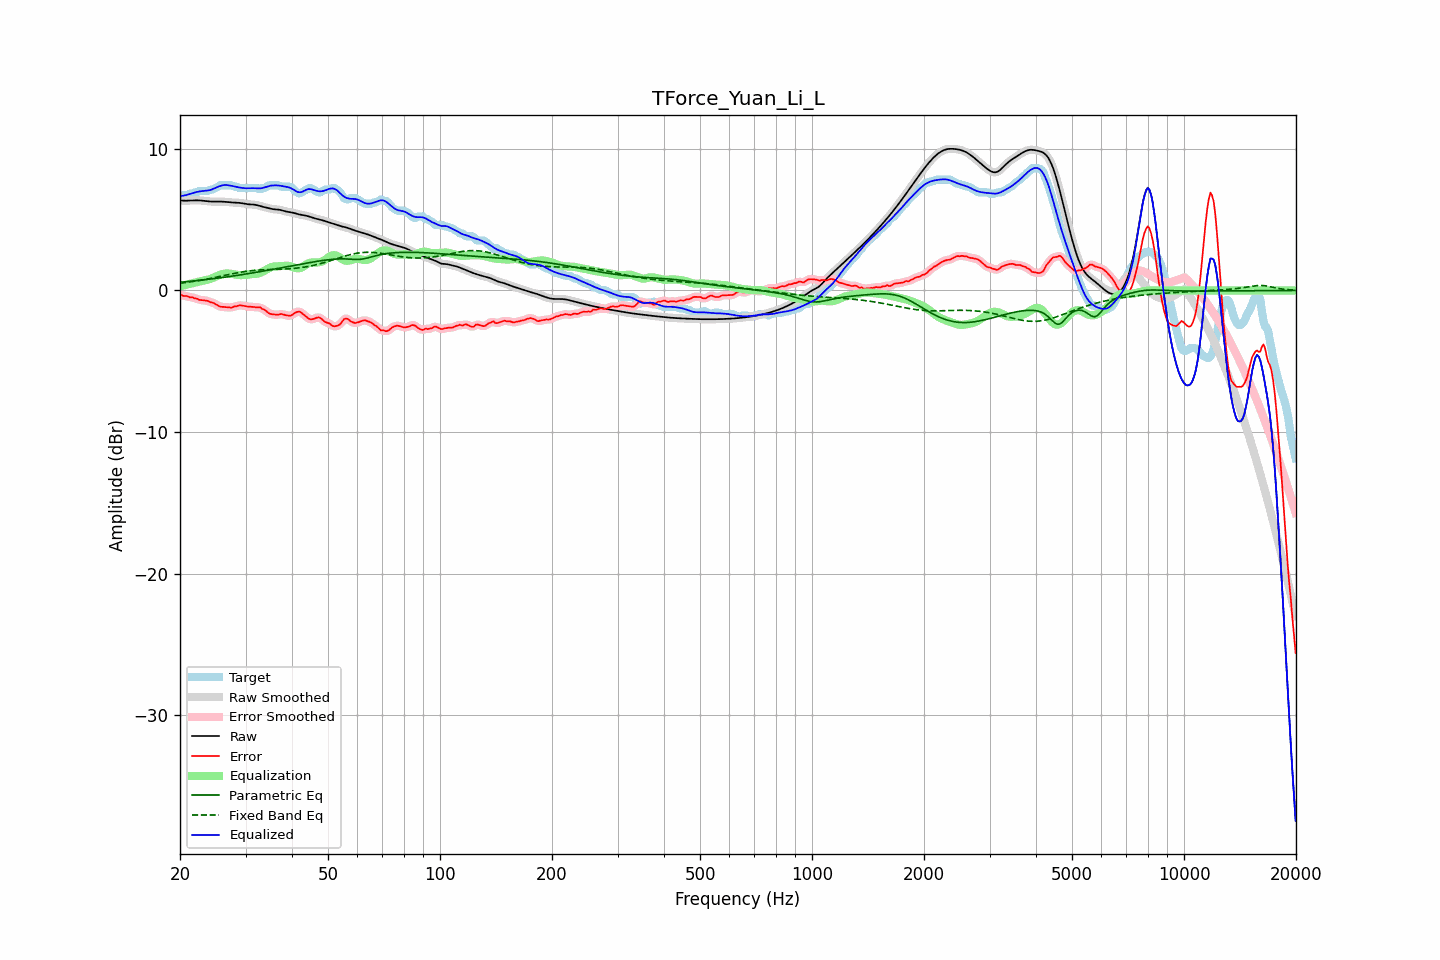

Source data for this figure (header and first rows):
frequency, raw, error, smoothed, error_smoothed, equalization, parametric_eq, fixed_band_eq, equalized_raw, equalized_smoothed, target
20.00, 6.36, -0.27, 6.36, -0.28, 0.30, 0.58, 0.51, 6.66, 6.66, 6.63
20.20, 6.35, -0.33, 6.35, -0.32, 0.32, 0.59, 0.52, 6.68, 6.68, 6.68
20.40, 6.35, -0.39, 6.35, -0.36, 0.35, 0.60, 0.53, 6.70, 6.70, 6.73
20.61, 6.34, -0.39, 6.34, -0.39, 0.38, 0.61, 0.55, 6.72, 6.72, 6.73
20.81, 6.34, -0.39, 6.34, -0.41, 0.40, 0.62, 0.57, 6.75, 6.75, 6.73
21.02, 6.35, -0.43, 6.35, -0.43, 0.43, 0.63, 0.58, 6.78, 6.78, 6.77
21.23, 6.35, -0.48, 6.35, -0.45, 0.46, 0.64, 0.60, 6.81, 6.81, 6.83
21.44, 6.36, -0.48, 6.36, -0.49, 0.49, 0.65, 0.61, 6.84, 6.84, 6.83
21.66, 6.36, -0.49, 6.36, -0.51, 0.52, 0.67, 0.63, 6.88, 6.88, 6.85
21.87, 6.37, -0.56, 6.37, -0.53, 0.55, 0.68, 0.65, 6.92, 6.92, 6.92
22.09, 6.37, -0.56, 6.37, -0.57, 0.58, 0.69, 0.67, 6.95, 6.95, 6.93
22.31, 6.37, -0.60, 6.37, -0.62, 0.61, 0.70, 0.69, 6.97, 6.97, 6.97
22.54, 6.36, -0.67, 6.36, -0.65, 0.63, 0.71, 0.71, 7.00, 7.00, 7.03
22.76, 6.35, -0.68, 6.35, -0.68, 0.66, 0.73, 0.73, 7.01, 7.01, 7.03
22.99, 6.34, -0.69, 6.34, -0.69, 0.68, 0.74, 0.75, 7.03, 7.03, 7.03
23.22, 6.33, -0.70, 6.33, -0.70, 0.71, 0.75, 0.77, 7.04, 7.04, 7.03
23.45, 6.32, -0.72, 6.32, -0.71, 0.73, 0.77, 0.79, 7.05, 7.05, 7.03
23.69, 6.30, -0.73, 6.30, -0.74, 0.75, 0.78, 0.81, 7.06, 7.06, 7.03
23.92, 6.29, -0.77, 6.29, -0.78, 0.78, 0.79, 0.83, 7.07, 7.07, 7.06
24.16, 6.28, -0.84, 6.28, -0.82, 0.82, 0.81, 0.85, 7.10, 7.10, 7.12
24.40, 6.28, -0.85, 6.28, -0.86, 0.87, 0.82, 0.88, 7.14, 7.14, 7.13
24.65, 6.28, -0.89, 6.28, -0.90, 0.92, 0.84, 0.90, 7.19, 7.19, 7.17
24.89, 6.28, -0.95, 6.28, -0.95, 0.97, 0.85, 0.92, 7.25, 7.25, 7.23
25.14, 6.28, -1.01, 6.28, -1.02, 1.02, 0.86, 0.95, 7.30, 7.30, 7.29
25.39, 6.28, -1.08, 6.28, -1.09, 1.06, 0.88, 0.97, 7.34, 7.34, 7.36
25.65, 6.28, -1.15, 6.28, -1.13, 1.11, 0.89, 1.00, 7.38, 7.38, 7.43
25.91, 6.28, -1.16, 6.28, -1.16, 1.14, 0.91, 1.02, 7.42, 7.42, 7.43
26.16, 6.27, -1.16, 6.27, -1.17, 1.17, 0.92, 1.05, 7.44, 7.44, 7.43
26.43, 6.26, -1.17, 6.26, -1.17, 1.19, 0.94, 1.07, 7.45, 7.45, 7.43
26.69, 6.25, -1.18, 6.25, -1.18, 1.20, 0.96, 1.09, 7.45, 7.45, 7.43
26.96, 6.24, -1.19, 6.24, -1.20, 1.20, 0.97, 1.12, 7.44, 7.44, 7.43
27.23, 6.23, -1.20, 6.23, -1.21, 1.19, 0.99, 1.14, 7.42, 7.42, 7.43
27.50, 6.22, -1.21, 6.22, -1.19, 1.17, 1.00, 1.17, 7.39, 7.39, 7.43
27.77, 6.21, -1.17, 6.21, -1.17, 1.15, 1.02, 1.19, 7.37, 7.37, 7.38
28.05, 6.21, -1.13, 6.21, -1.14, 1.13, 1.04, 1.21, 7.34, 7.34, 7.33
28.33, 6.20, -1.13, 6.20, -1.11, 1.12, 1.05, 1.23, 7.32, 7.32, 7.33
28.62, 6.20, -1.08, 6.20, -1.08, 1.10, 1.07, 1.26, 7.30, 7.30, 7.28
28.90, 6.19, -1.04, 6.19, -1.06, 1.09, 1.09, 1.28, 7.27, 7.27, 7.23
29.19, 6.17, -1.06, 6.17, -1.06, 1.08, 1.11, 1.30, 7.25, 7.25, 7.23
29.48, 6.16, -1.07, 6.16, -1.07, 1.08, 1.12, 1.31, 7.24, 7.24, 7.23
29.78, 6.14, -1.10, 6.14, -1.10, 1.09, 1.14, 1.33, 7.23, 7.23, 7.23
30.08, 6.11, -1.12, 6.12, -1.12, 1.10, 1.16, 1.35, 7.22, 7.22, 7.23
30.38, 6.10, -1.14, 6.10, -1.13, 1.12, 1.18, 1.37, 7.22, 7.22, 7.23
30.68, 6.08, -1.15, 6.09, -1.15, 1.14, 1.20, 1.38, 7.22, 7.22, 7.23
30.99, 6.08, -1.15, 6.08, -1.15, 1.15, 1.22, 1.39, 7.23, 7.23, 7.23
31.30, 6.07, -1.16, 6.07, -1.16, 1.16, 1.24, 1.41, 7.23, 7.23, 7.23
31.61, 6.06, -1.17, 6.06, -1.17, 1.16, 1.25, 1.42, 7.23, 7.23, 7.23
31.93, 6.05, -1.18, 6.05, -1.18, 1.17, 1.27, 1.43, 7.22, 7.22, 7.23
32.24, 6.02, -1.21, 6.02, -1.18, 1.19, 1.29, 1.44, 7.21, 7.21, 7.23
32.57, 6.00, -1.18, 6.00, -1.20, 1.21, 1.31, 1.44, 7.21, 7.21, 7.18
32.89, 5.96, -1.19, 5.96, -1.23, 1.25, 1.33, 1.45, 7.21, 7.21, 7.16
33.22, 5.93, -1.30, 5.93, -1.27, 1.30, 1.35, 1.46, 7.23, 7.23, 7.23
33.55, 5.90, -1.33, 5.90, -1.34, 1.36, 1.37, 1.46, 7.26, 7.26, 7.23
33.89, 5.87, -1.40, 5.87, -1.42, 1.42, 1.39, 1.47, 7.29, 7.29, 7.27
34.23, 5.84, -1.50, 5.84, -1.50, 1.49, 1.41, 1.47, 7.33, 7.33, 7.34
34.57, 5.81, -1.59, 5.81, -1.58, 1.55, 1.43, 1.48, 7.37, 7.37, 7.41
34.92, 5.78, -1.65, 5.78, -1.64, 1.61, 1.45, 1.48, 7.39, 7.39, 7.43
35.27, 5.76, -1.67, 5.76, -1.68, 1.65, 1.47, 1.48, 7.41, 7.41, 7.43
35.62, 5.74, -1.69, 5.74, -1.69, 1.68, 1.50, 1.49, 7.42, 7.42, 7.43
35.97, 5.73, -1.70, 5.73, -1.71, 1.70, 1.52, 1.49, 7.43, 7.43, 7.43
... 635 more rows
